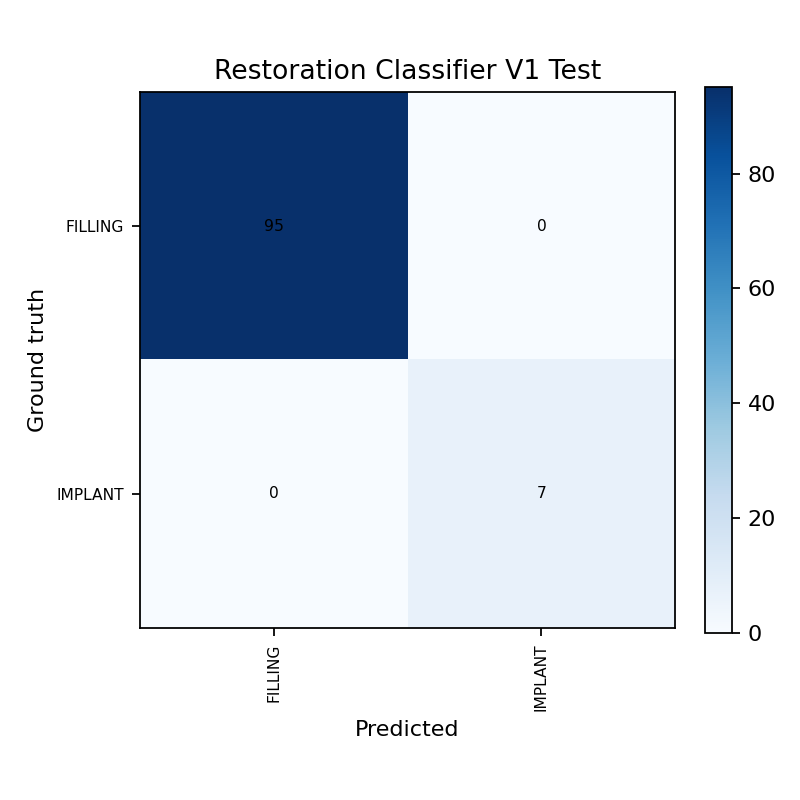

The data file committed next to this chart (first rows):
gt/pred, FILLING, IMPLANT
FILLING, 95, 0
IMPLANT, 0, 7
